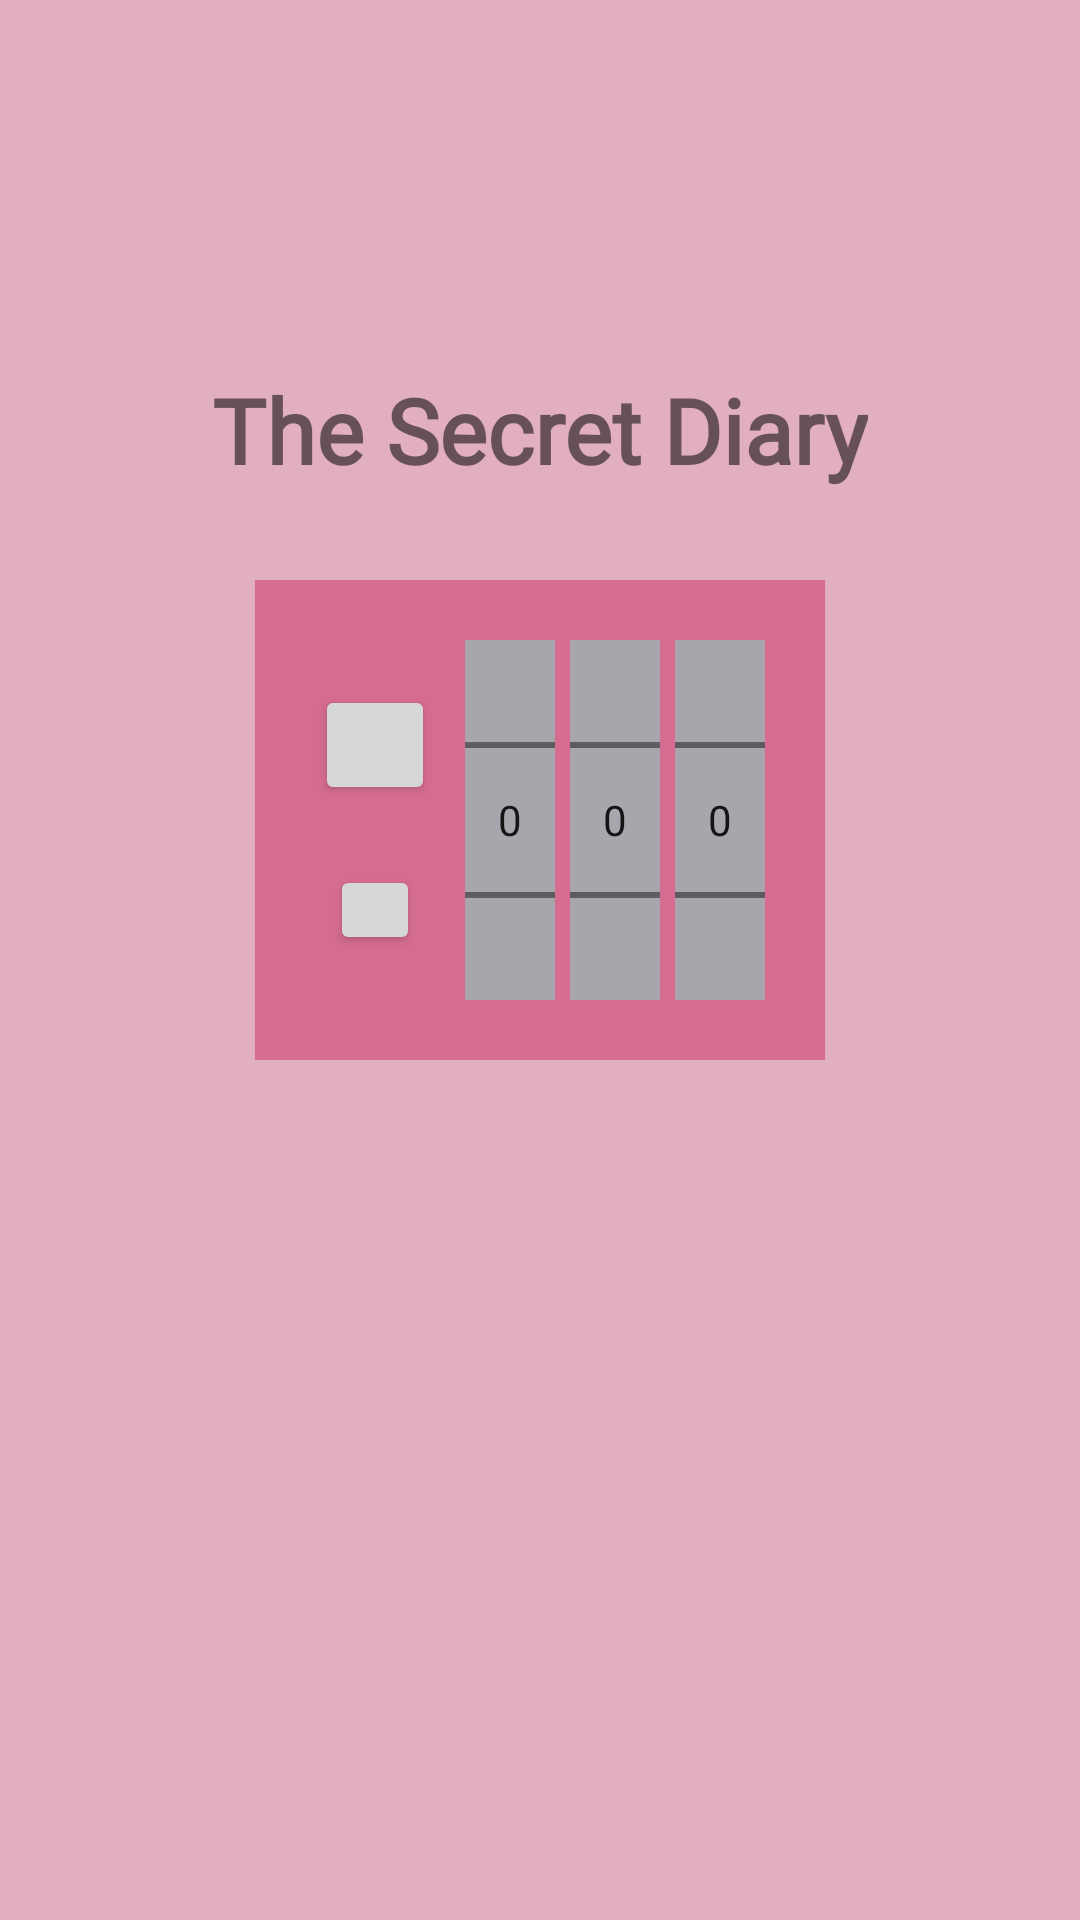

Reconstruct the res/layout file that produces this screen, plus the resources it refers to.
<!-- AndroidManifest.xml: application theme Theme.MySecretDialyApp -->
<!-- res/layout/activity_main2.xml -->
<?xml version="1.0" encoding="utf-8"?>
<androidx.constraintlayout.widget.ConstraintLayout xmlns:android="http://schemas.android.com/apk/res/android"
    xmlns:app="http://schemas.android.com/apk/res-auto"
    xmlns:tools="http://schemas.android.com/tools"
    android:layout_width="match_parent"
    android:layout_height="match_parent"
    android:background="@color/main_background_color"
    tools:context=".MainActivity">

    <TextView
        android:id="@+id/titleTv"
        android:layout_width="wrap_content"
        android:layout_height="wrap_content"
        android:layout_marginBottom="30dp"
        android:text="@string/str_secret"
        android:fontFamily="@font/cookierun_bold"
        android:textSize="30sp"
        android:textStyle="bold"
        app:layout_constraintBottom_toTopOf="@id/passwordLayout"
        app:layout_constraintEnd_toEndOf="parent"
        app:layout_constraintStart_toStartOf="parent"
        app:layout_constraintTop_toTopOf="parent"
        app:layout_constraintVertical_bias="0.3"
        app:layout_constraintVertical_chainStyle="packed" />


    <androidx.constraintlayout.widget.ConstraintLayout
        android:id="@+id/passwordLayout"
        android:layout_width="wrap_content"
        android:layout_height="wrap_content"
        android:padding="20dp"
        android:background="@color/password_background_color"
        app:layout_constraintBottom_toBottomOf="parent"
        app:layout_constraintEnd_toEndOf="parent"
        app:layout_constraintStart_toStartOf="parent"
        app:layout_constraintTop_toBottomOf="@id/titleTv">


        <androidx.appcompat.widget.AppCompatButton
            android:id="@+id/openButton"
            android:layout_width="40dp"
            android:layout_height="40dp"
            android:layout_marginEnd="10dp"
            android:layout_marginBottom="20dp"
            app:layout_constraintBottom_toTopOf="@id/changePasswordButton"
            app:layout_constraintEnd_toStartOf="@id/numberPicker1"
            app:layout_constraintStart_toStartOf="parent"
            app:layout_constraintTop_toTopOf="parent"
            app:layout_constraintVertical_chainStyle="packed" />


        <androidx.appcompat.widget.AppCompatButton
            android:id="@+id/changePasswordButton"
            android:layout_width="30dp"
            android:layout_height="30dp"
            app:layout_constraintBottom_toBottomOf="parent"
            app:layout_constraintEnd_toEndOf="@id/openButton"
            app:layout_constraintStart_toStartOf="@id/openButton"
            app:layout_constraintTop_toBottomOf="@id/openButton" />

        <NumberPicker
            android:id="@+id/numberPicker1"
            android:layout_width="30dp"
            android:layout_height="120dp"
            android:layout_marginEnd="5dp"
            android:background="#A8A5AC"
            app:layout_constraintBottom_toBottomOf="parent"
            app:layout_constraintEnd_toStartOf="@id/numberPicker2"
            app:layout_constraintStart_toEndOf="@id/openButton"
            app:layout_constraintTop_toTopOf="parent" />

        <NumberPicker
            android:id="@+id/numberPicker2"
            android:layout_width="30dp"
            android:layout_height="120dp"
            android:layout_marginEnd="5dp"
            android:background="#A8A5AC"
            app:layout_constraintBottom_toBottomOf="parent"
            app:layout_constraintEnd_toStartOf="@id/numberPicker3"
            app:layout_constraintStart_toEndOf="@id/numberPicker1"
            app:layout_constraintTop_toTopOf="parent" />

        <NumberPicker
            android:id="@+id/numberPicker3"
            android:layout_width="30dp"
            android:layout_height="120dp"
            android:background="#A8A5AC"
            app:layout_constraintBottom_toBottomOf="parent"
            app:layout_constraintEnd_toEndOf="parent"
            app:layout_constraintStart_toEndOf="@id/numberPicker2"
            app:layout_constraintTop_toTopOf="parent" />


    </androidx.constraintlayout.widget.ConstraintLayout>

</androidx.constraintlayout.widget.ConstraintLayout>
<!-- resources referenced by this layout -->
<resources>
  <color name="main_background_color">#E1AFC0</color>
  <color name="password_background_color">#D66D91</color>
  <string name="str_secret">The Secret Diary</string>
  <style name="Theme.MySecretDialyApp" parent="Theme.MaterialComponents.DayNight.NoActionBar">
          
          <item name="colorPrimary">@color/purple_500</item>
          <item name="colorPrimaryVariant">@color/purple_700</item>
          <item name="colorOnPrimary">@color/white</item>
          
          <item name="colorSecondary">@color/teal_200</item>
          <item name="colorSecondaryVariant">@color/teal_700</item>
          <item name="colorOnSecondary">@color/black</item>
          
          <item name="android:statusBarColor" tools:targetApi="l">?attr/colorPrimaryVariant</item>
          
      </style>
  <color name="purple_500">#FF6200EE</color>
  <color name="purple_700">#FF3700B3</color>
  <color name="white">#FFFFFFFF</color>
  <color name="teal_200">#FF03DAC5</color>
  <color name="teal_700">#FF018786</color>
  <color name="black">#FF000000</color>
</resources>
